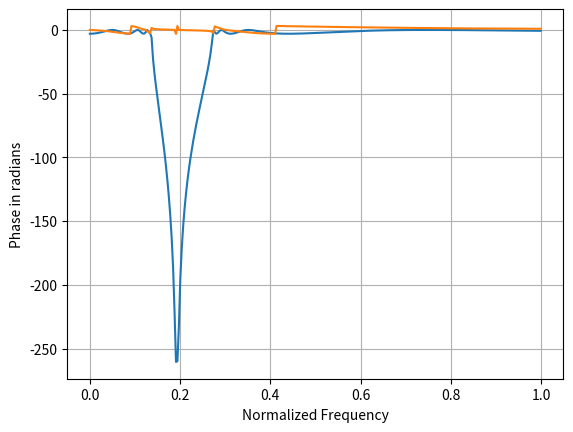

Here is the Python script that generated this plot:
import numpy as np
import matplotlib.pyplot as plt
import scipy.signal as sc
import cmath


Fs = 7000  # sampling rate
fp = 1500  # passbandfreq
fs = 3000  # stopband freq
rp = 0.15  # passband ripple maximum loss
rs = 60  # stopband ripple minimum attenuation

# Fs = 7500  # sampling rate  # for
# fp = 900  # passbandfreq
# fs = 1300  # stopband freq
# rp = 0.29  # passband ripple maximum loss
# rs = 29  # stopband ripple minimum attenuation

wp = 2*fp/Fs  # normalised-start ang_fre
ws = 2*fs/Fs  # normalised-stop ang_freq

[n, wn] = sc.cheb1ord(wp, ws, rp, rs, 's')
print(wn)  # wn = cutoff_angular_freq(normalised)

# [z, p, k] = sc.cheby1(n, 3, wn, btype='lowpass', analog=True, output='zpk')
# [z, p, k] = sc.cheby1(n, 3,  wn, btype='highpass',analog=True, output='zpk')  # ripple = 3
# [z, p, k] = sc.cheby1(n,3, [wp, ws], btype='bandpass', analog=True, output='zpk')
[z, p, k] = sc.cheby1(n, 3, [wp, ws], btype='bandstop',
                      analog=True, output='zpk')

[b, a] = sc.zpk2tf(z, p, k)
# [b, a] = sc.butter(n, wp, 'low', analog=True, output='ba')
wor = np.arange(0, np.pi, .01)
[w, h] = sc.freqs(b, a, wor)
# print(w, h)  # h= output array of impulse response(a complex) and, w = ouput array of angular_freq(normalized)


freq = Fs*w/(2*np.pi)  # freq in hz(non-normalised)

h_db = 20*np.log10(abs(h))  # aplitude-dBs
an = np.angle(h)
# plt.figure(1)
plt.xlabel('Frequency normalised')
plt.ylabel(' Gain in dB')
plt.grid('on')
# plt.plot(w/np.pi, h_db)
plt.plot(w/np.pi,  h_db)

plt.show()
# plt.figure(2)
plt.xlabel('Normalized Frequency')
plt.ylabel('Phase in radians')
plt.grid('on')
plt.plot(w/np.pi, an)
plt.show()
